Dataset: mam (GitHub, YashWankhade-ai/BreastCancerAI). Classes: benign, malignant.

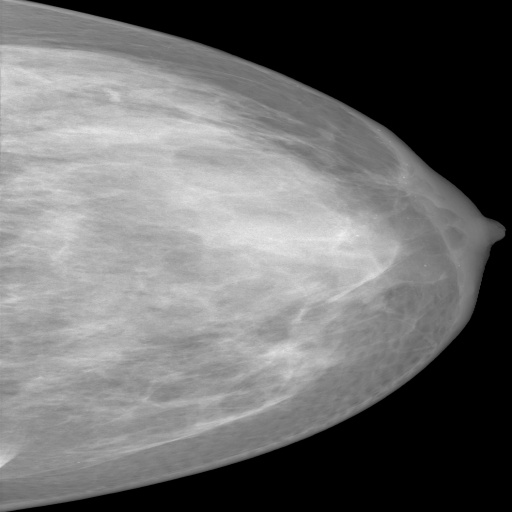
Label: benign

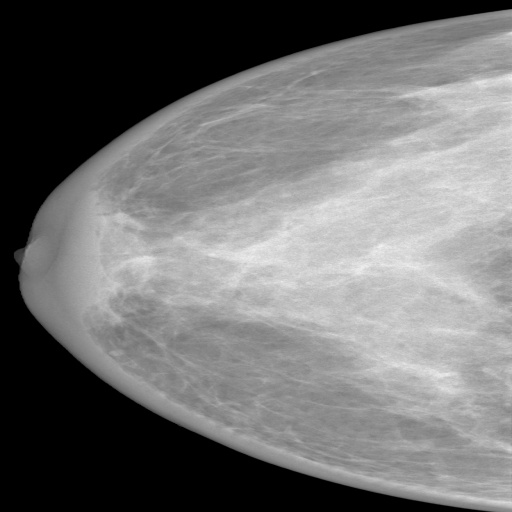
Label: benign

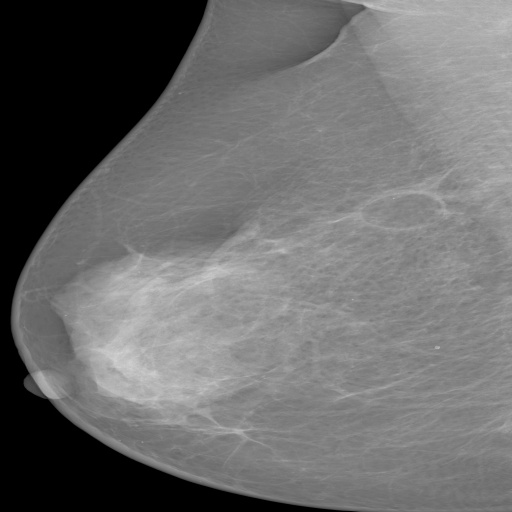
Label: benign

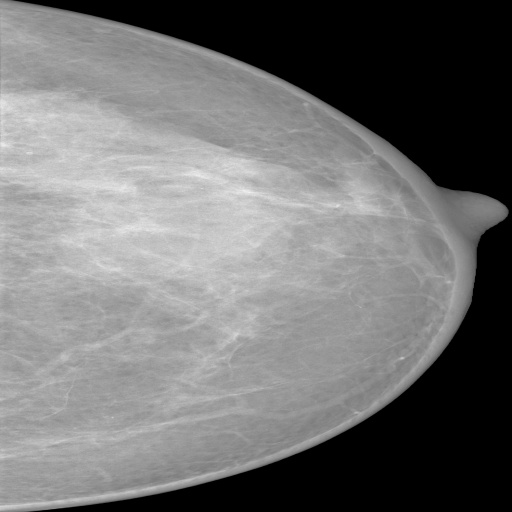
Label: benign

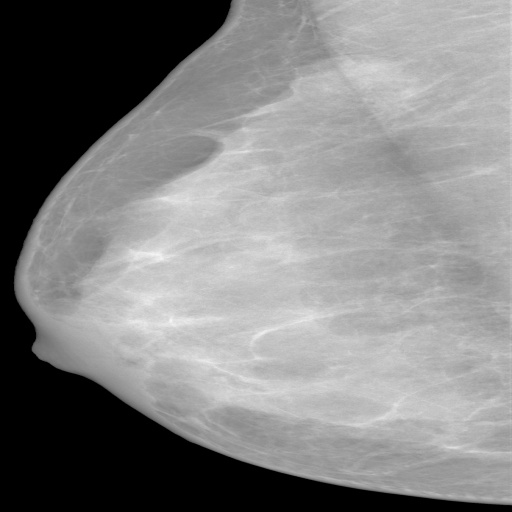
Label: malignant

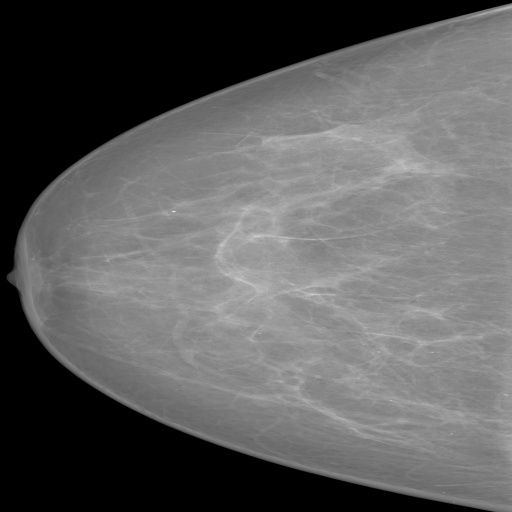
Label: benign
